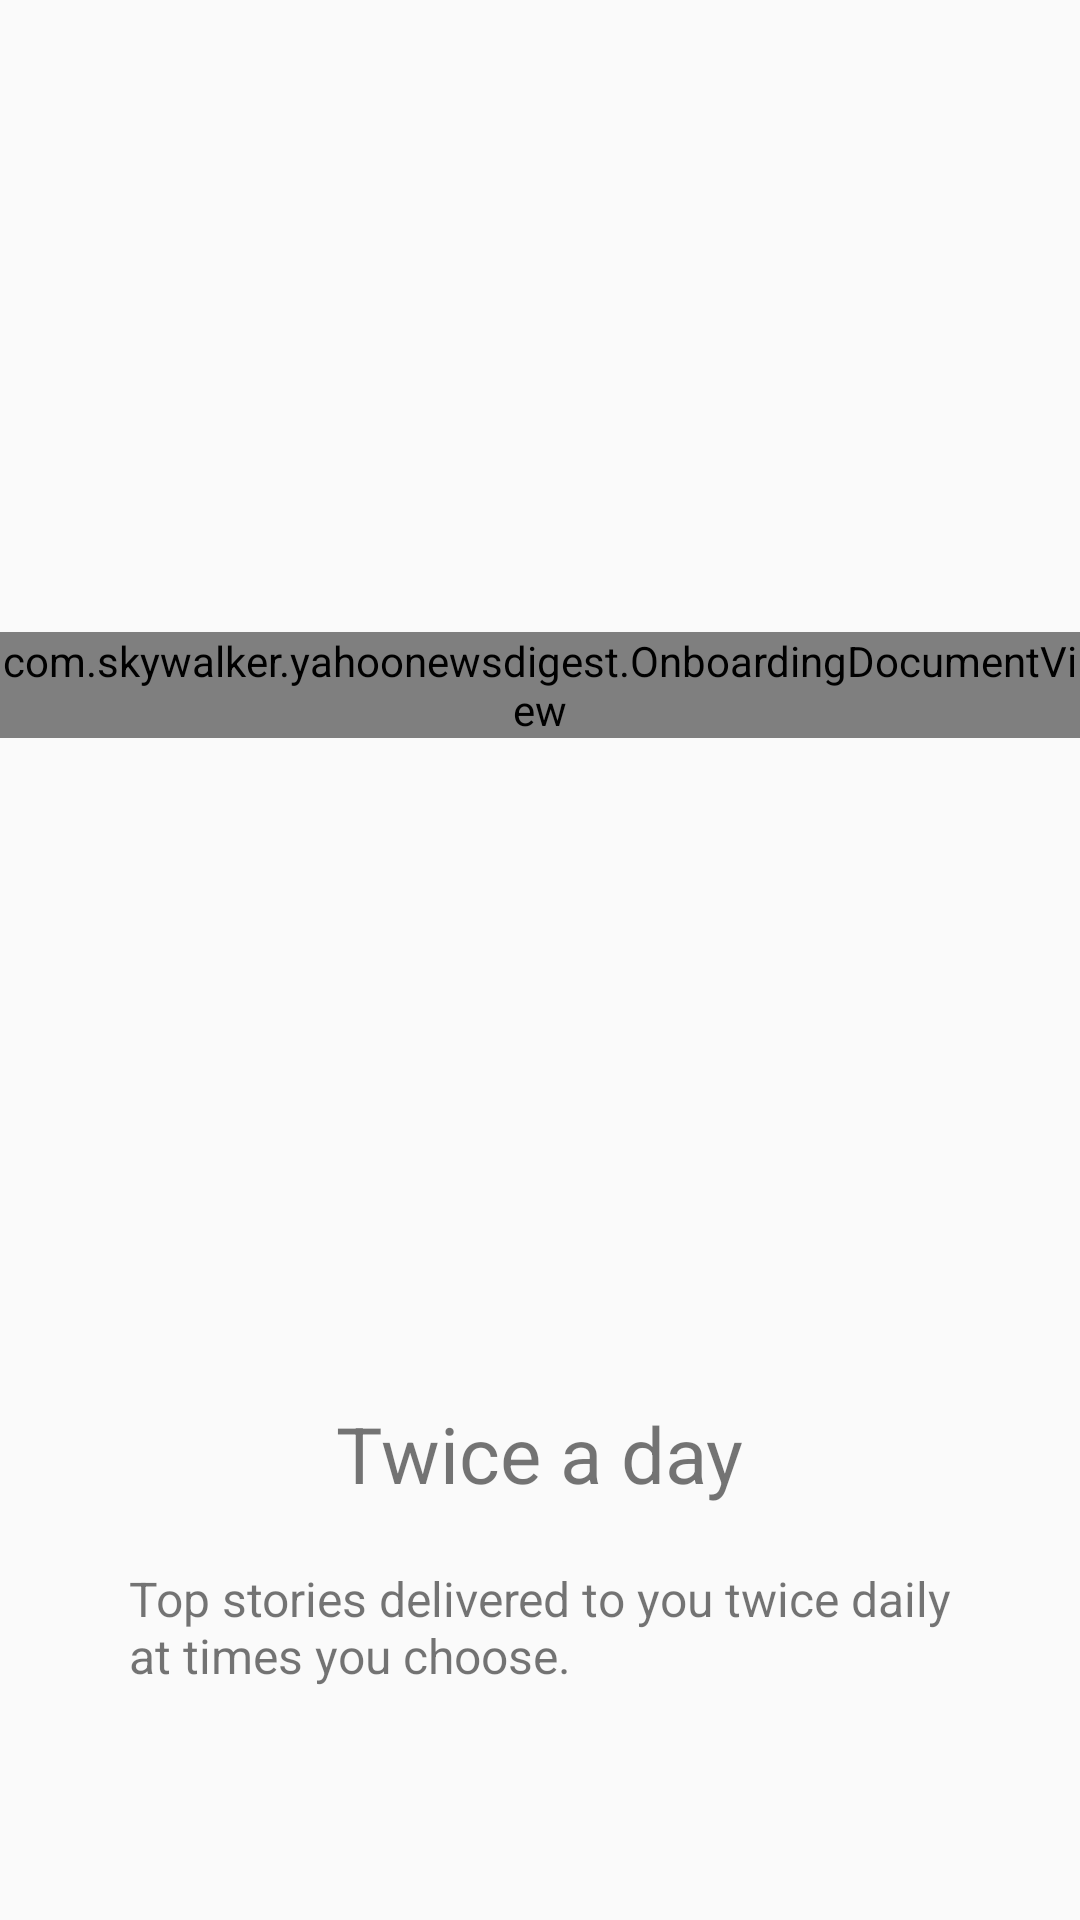

Produce the Android XML layout that renders to this screen, including the resource entries it uses.
<!-- AndroidManifest.xml: application theme AppTheme -->
<!-- res/layout/onboarding_page2.xml -->
<?xml version="1.0" encoding="utf-8"?>
<LinearLayout
    xmlns:android="http://schemas.android.com/apk/res/android"
    android:layout_width="match_parent"
    android:layout_height="match_parent"
    android:orientation="vertical">

    <RelativeLayout
        xmlns:android="http://schemas.android.com/apk/res/android"
        android:layout_width="match_parent"
        android:layout_height="0dp"
        android:layout_weight="5">

        <com.skywalker.yahoonewsdigest.OnboardingCircleView
            android:id="@+id/OnboardingCircleView"
            android:layout_width="wrap_content"
            android:layout_height="wrap_content"
            android:layout_centerInParent="true"
            android:layout_marginTop="100dp"/>

        <com.skywalker.yahoonewsdigest.OnboardingDocumentView
            android:id="@+id/OnboardingDocumentView"
            android:layout_width="wrap_content"
            android:layout_height="wrap_content"
            android:layout_centerInParent="true"/>
    </RelativeLayout>

    <LinearLayout
        android:layout_width="match_parent"
        android:layout_height="0dp"
        android:layout_weight="2"
        android:orientation="vertical">

        <TextView
            android:id="@+id/tvOnboardingTitle2"
            android:layout_width="wrap_content"
            android:layout_height="wrap_content"
            android:layout_gravity="center_horizontal"
            android:layout_marginTop="10dp"
            android:text="@string/twice_a_day"
            android:textSize="@dimen/onboarding_title_text_size"
            />

        <TextView
            android:id="@+id/tvOnboardingDescription2"
            android:layout_width="wrap_content"
            android:layout_height="wrap_content"
            android:layout_gravity="center_horizontal"
            android:layout_marginTop="20dp"
            android:text="@string/twice_a_day_description"
            android:textSize="@dimen/onboarding_desc_text_size"
            />
    </LinearLayout>
</LinearLayout>
<!-- resources referenced by this layout -->
<resources>
  <dimen name="onboarding_desc_text_size">16.0dip</dimen>
  <dimen name="onboarding_title_text_size">26.0dip</dimen>
  <string name="twice_a_day">Twice a day</string>
  <string name="twice_a_day_description">"Top stories delivered to you twice daily
  at times you choose."</string>
  <style name="AppTheme" parent="Theme.AppCompat.Light.DarkActionBar">
          
          <item name="colorPrimary">@color/colorPrimary</item>
          <item name="colorPrimaryDark">@color/colorPrimaryDark</item>
          <item name="colorAccent">@color/colorAccent</item>
          <item name="windowActionBar">false</item>
          <item name="windowNoTitle">true</item>
          <item name="android:statusBarColor">@android:color/transparent</item>
      </style>
  <!-- not gathered from this repository: default colours our renderer supplied (Android Studio template values) -->
  <color name="colorPrimary">#FF6200EE</color>
  <color name="colorPrimaryDark">#FF3700B3</color>
  <color name="colorAccent">#FF03DAC5</color>
</resources>
